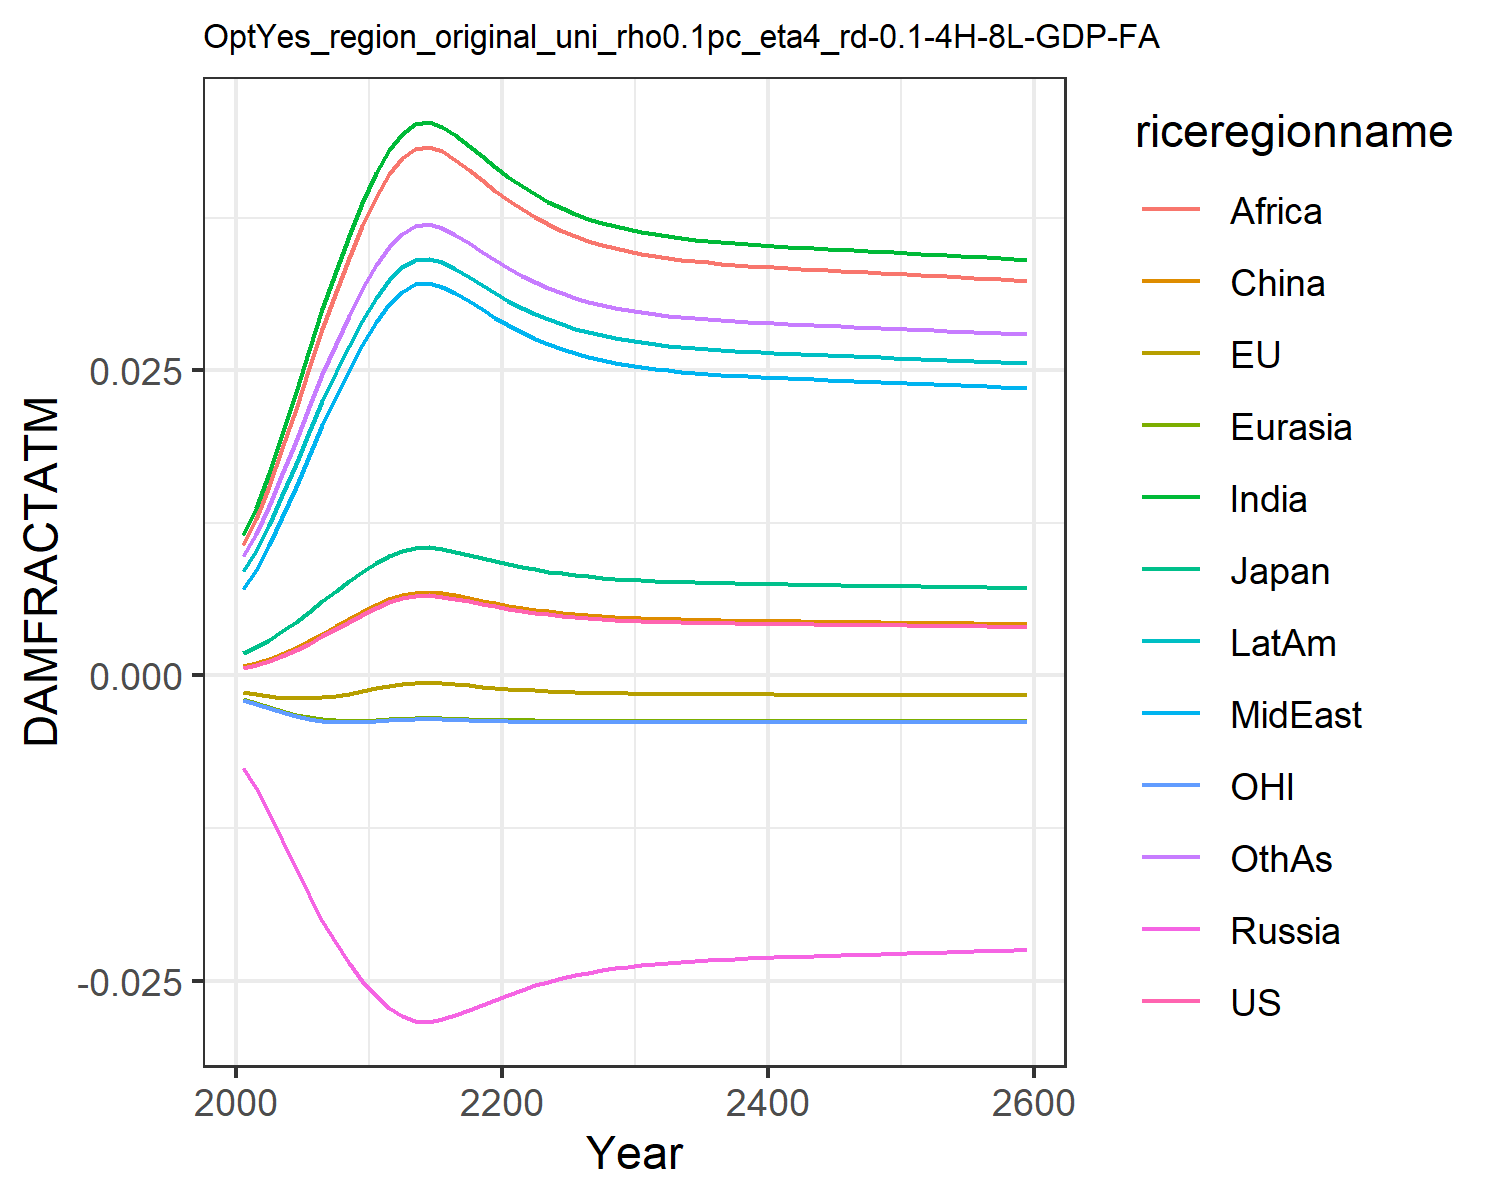

The data file committed next to this chart (first rows):
0.0006044859214990092, -0.0013477832574872255, 0.0018660811771578033, -0.007563917650864247, -0.001960953564571073, 0.0007416561617866197, 0.011520656241875512, 0.00709288722211721, 0.01066987500895466, 0.008534084211010144, -0.0020107308894597364, 0.009810033506581642
0.0008334, -0.001513, 0.002306, -0.009211, -0.002256, 0.0009803, 0.01374, 0.008664, 0.01278, 0.0102, -0.002325, 0.0116
0.001163, -0.001682, 0.002902, -0.01129, -0.002599, 0.001323, 0.01661, 0.01071, 0.01553, 0.01236, -0.002687, 0.01391
0.001576, -0.001812, 0.003602, -0.01352, -0.002927, 0.001749, 0.01981, 0.01302, 0.0186, 0.01477, -0.003033, 0.01649
0.002063, -0.001881, 0.00438, -0.0158, -0.003212, 0.00225, 0.02319, 0.01548, 0.02185, 0.01733, -0.003332, 0.01921
0.002612, -0.001879, 0.005214, -0.01801, -0.003437, 0.002813, 0.02664, 0.01801, 0.02516, 0.01993, -0.003564, 0.02197
0.003201, -0.001807, 0.006069, -0.02009, -0.003592, 0.003415, 0.03, 0.0205, 0.0284, 0.02247, -0.003721, 0.02467
0.003796, -0.001677, 0.006902, -0.02193, -0.00368, 0.004023, 0.03312, 0.02284, 0.03143, 0.02485, -0.003806, 0.02718
0.004385, -0.001504, 0.007699, -0.02356, -0.003713, 0.004622, 0.036, 0.02501, 0.03422, 0.02703, -0.003831, 0.02949
0.00497, -0.001295, 0.008472, -0.02502, -0.003701, 0.005217, 0.03869, 0.02705, 0.03684, 0.02908, -0.003808, 0.03165
0.00553, -0.001067, 0.009196, -0.0263, -0.003654, 0.005786, 0.04114, 0.02892, 0.03921, 0.03094, -0.003749, 0.0336
0.005991, -0.0008609, 0.009782, -0.02727, -0.003594, 0.006254, 0.04306, 0.03041, 0.04109, 0.03241, -0.003676, 0.03514
0.006321, -0.0007045, 0.0102, -0.02792, -0.00354, 0.006589, 0.0444, 0.03144, 0.04239, 0.03343, -0.003613, 0.03621
0.006516, -0.0006087, 0.01044, -0.02829, -0.003504, 0.006787, 0.04517, 0.03204, 0.04315, 0.03402, -0.003571, 0.03683
0.006558, -0.0005874, 0.01049, -0.02837, -0.003496, 0.00683, 0.04534, 0.03217, 0.04331, 0.03415, -0.003561, 0.03696
0.00646, -0.0006362, 0.01037, -0.02819, -0.003515, 0.00673, 0.04495, 0.03187, 0.04293, 0.03385, -0.003583, 0.03665
0.006286, -0.0007213, 0.01015, -0.02785, -0.003546, 0.006554, 0.04426, 0.03133, 0.04226, 0.03332, -0.00362, 0.0361
0.006078, -0.0008205, 0.009891, -0.02744, -0.003581, 0.006342, 0.04342, 0.03068, 0.04143, 0.03268, -0.003661, 0.03543
0.005862, -0.0009203, 0.009618, -0.027, -0.003613, 0.006123, 0.04253, 0.02999, 0.04057, 0.032, -0.003699, 0.03472
0.005653, -0.001014, 0.009353, -0.02656, -0.00364, 0.005911, 0.04166, 0.02932, 0.03972, 0.03134, -0.003732, 0.03402
0.00546, -0.001097, 0.009106, -0.02614, -0.003662, 0.005715, 0.04084, 0.02869, 0.03892, 0.03071, -0.003758, 0.03336
0.005285, -0.00117, 0.008881, -0.02575, -0.003678, 0.005538, 0.04009, 0.02812, 0.03819, 0.03014, -0.003779, 0.03276
0.005131, -0.001232, 0.008682, -0.0254, -0.003691, 0.005381, 0.03941, 0.0276, 0.03753, 0.02963, -0.003795, 0.03222
0.004996, -0.001285, 0.008507, -0.02509, -0.003699, 0.005244, 0.03881, 0.02714, 0.03695, 0.02917, -0.003806, 0.03174
0.00488, -0.001329, 0.008354, -0.02481, -0.003705, 0.005126, 0.03829, 0.02675, 0.03644, 0.02877, -0.003815, 0.03132
0.004779, -0.001367, 0.008222, -0.02456, -0.003709, 0.005023, 0.03783, 0.0264, 0.036, 0.02843, -0.00382, 0.03096
0.004693, -0.001398, 0.008108, -0.02435, -0.003711, 0.004936, 0.03744, 0.0261, 0.03562, 0.02813, -0.003824, 0.03064
0.004619, -0.001424, 0.008011, -0.02416, -0.003713, 0.004861, 0.0371, 0.02584, 0.03529, 0.02787, -0.003827, 0.03037
0.004556, -0.001446, 0.007927, -0.024, -0.003713, 0.004797, 0.03681, 0.02562, 0.035, 0.02764, -0.003829, 0.03013
0.004502, -0.001464, 0.007856, -0.02387, -0.003713, 0.004742, 0.03656, 0.02543, 0.03476, 0.02745, -0.00383, 0.02993
0.004456, -0.00148, 0.007794, -0.02375, -0.003713, 0.004695, 0.03634, 0.02526, 0.03455, 0.02729, -0.003831, 0.02976
0.004416, -0.001493, 0.007741, -0.02364, -0.003713, 0.004654, 0.03615, 0.02512, 0.03436, 0.02714, -0.003831, 0.02961
0.004381, -0.001505, 0.007695, -0.02355, -0.003713, 0.004619, 0.03599, 0.025, 0.0342, 0.02702, -0.003831, 0.02948
0.004351, -0.001514, 0.007654, -0.02347, -0.003712, 0.004588, 0.03584, 0.02489, 0.03407, 0.02691, -0.003831, 0.02936
0.004325, -0.001523, 0.007619, -0.0234, -0.003711, 0.004561, 0.03572, 0.02479, 0.03394, 0.02682, -0.003831, 0.02926
0.004302, -0.00153, 0.007588, -0.02334, -0.003711, 0.004538, 0.03561, 0.02471, 0.03384, 0.02673, -0.003831, 0.02917
0.004281, -0.001537, 0.00756, -0.02329, -0.00371, 0.004517, 0.03551, 0.02463, 0.03374, 0.02666, -0.00383, 0.02909
0.004263, -0.001543, 0.007535, -0.02324, -0.00371, 0.004498, 0.03542, 0.02457, 0.03365, 0.02659, -0.00383, 0.02902
0.004246, -0.001548, 0.007512, -0.02319, -0.003709, 0.004481, 0.03534, 0.02451, 0.03358, 0.02653, -0.00383, 0.02896
0.00423, -0.001553, 0.007491, -0.02315, -0.003709, 0.004465, 0.03526, 0.02445, 0.0335, 0.02647, -0.003829, 0.0289
0.004215, -0.001557, 0.007472, -0.02311, -0.003708, 0.00445, 0.03519, 0.0244, 0.03343, 0.02642, -0.003829, 0.02884
0.004202, -0.001562, 0.007453, -0.02307, -0.003708, 0.004436, 0.03513, 0.02435, 0.03337, 0.02637, -0.003829, 0.02879
0.004188, -0.001566, 0.007435, -0.02304, -0.003707, 0.004422, 0.03506, 0.0243, 0.03331, 0.02632, -0.003828, 0.02874
0.004176, -0.00157, 0.007418, -0.023, -0.003707, 0.00441, 0.035, 0.02425, 0.03325, 0.02627, -0.003828, 0.02869
0.004164, -0.001573, 0.007402, -0.02297, -0.003706, 0.004397, 0.03494, 0.02421, 0.03319, 0.02623, -0.003828, 0.02864
0.004152, -0.001577, 0.007386, -0.02294, -0.003706, 0.004385, 0.03488, 0.02416, 0.03314, 0.02618, -0.003827, 0.02859
0.00414, -0.00158, 0.00737, -0.0229, -0.003705, 0.004373, 0.03483, 0.02412, 0.03308, 0.02614, -0.003827, 0.02855
0.004128, -0.001584, 0.007354, -0.02287, -0.003704, 0.004361, 0.03477, 0.02408, 0.03302, 0.0261, -0.003827, 0.0285
0.004117, -0.001587, 0.007338, -0.02284, -0.003704, 0.004349, 0.03471, 0.02403, 0.03297, 0.02605, -0.003826, 0.02846
0.004105, -0.001591, 0.007323, -0.02281, -0.003703, 0.004337, 0.03466, 0.02399, 0.03292, 0.02601, -0.003826, 0.02841
0.004093, -0.001594, 0.007307, -0.02278, -0.003703, 0.004326, 0.0346, 0.02395, 0.03286, 0.02597, -0.003825, 0.02837
0.004082, -0.001598, 0.007291, -0.02274, -0.003702, 0.004314, 0.03454, 0.02391, 0.0328, 0.02592, -0.003825, 0.02832
0.00407, -0.001601, 0.007275, -0.02271, -0.003701, 0.004302, 0.03449, 0.02386, 0.03275, 0.02588, -0.003824, 0.02827
0.004058, -0.001605, 0.007259, -0.02268, -0.003701, 0.00429, 0.03443, 0.02382, 0.03269, 0.02584, -0.003824, 0.02823
0.004046, -0.001608, 0.007243, -0.02265, -0.0037, 0.004278, 0.03437, 0.02377, 0.03264, 0.02579, -0.003823, 0.02818
0.004034, -0.001612, 0.007227, -0.02261, -0.003699, 0.004265, 0.03431, 0.02373, 0.03258, 0.02575, -0.003822, 0.02813
0.004022, -0.001615, 0.00721, -0.02258, -0.003698, 0.004253, 0.03425, 0.02368, 0.03252, 0.0257, -0.003822, 0.02808
0.00401, -0.001619, 0.007193, -0.02254, -0.003698, 0.00424, 0.03419, 0.02364, 0.03246, 0.02566, -0.003821, 0.02804
0.003997, -0.001622, 0.007177, -0.02251, -0.003697, 0.004228, 0.03413, 0.02359, 0.0324, 0.02561, -0.003821, 0.02799
0.003985, -0.001626, 0.00716, -0.02247, -0.003696, 0.004215, 0.03407, 0.02355, 0.03234, 0.02556, -0.00382, 0.02794
